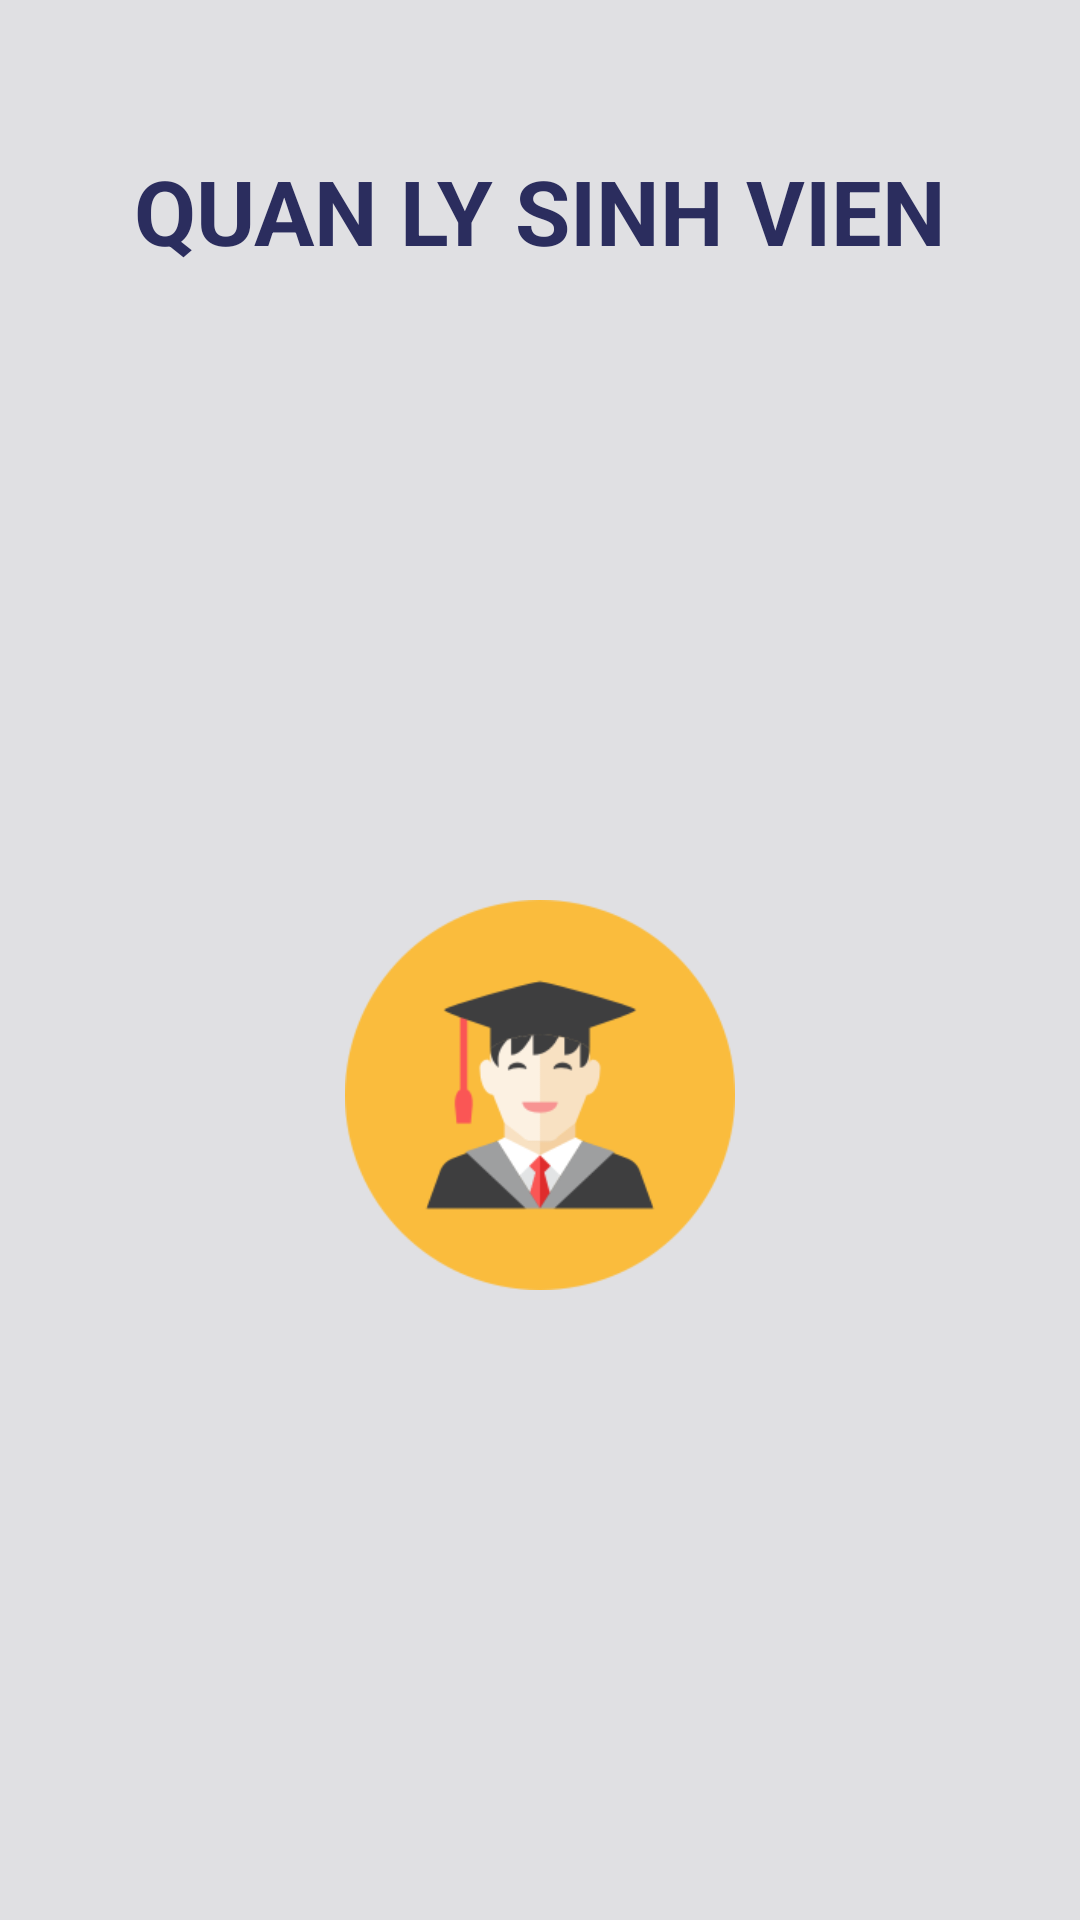

The Android layout XML behind this screen, and the referenced resources:
<!-- AndroidManifest.xml: application theme Theme.BuildProjectWithFirebase -->
<!-- res/layout/activity_splash.xml -->
<?xml version="1.0" encoding="utf-8"?>
<LinearLayout xmlns:android="http://schemas.android.com/apk/res/android"
    xmlns:app="http://schemas.android.com/apk/res-auto"
    xmlns:tools="http://schemas.android.com/tools"
    android:layout_width="match_parent"
    android:layout_height="match_parent"
    android:background="#E0E0E3"
    android:orientation="vertical"
    tools:context=".SplashActivity">
    <TextView
        android:textSize="30dp"
        android:textStyle="bold"
        android:textColor="#2b2d5e"
        android:layout_marginTop="50dp"
        android:gravity="center"
        android:layout_width="match_parent"
        android:layout_height="wrap_content"
        android:text="QUAN LY SINH VIEN"
        />
    <LinearLayout
        android:layout_width="match_parent"
        android:layout_height="match_parent"
        android:gravity="center"
        android:orientation="vertical">

    <androidx.constraintlayout.utils.widget.ImageFilterView
        android:layout_width="130dp"
        android:layout_height="130dp"
        android:src="@drawable/img_logo_splish"
        />
    </LinearLayout>
</LinearLayout>
<!-- resources referenced by this layout -->
<resources>
  <!-- drawable img_logo_splish: png bitmap (drawable, 10490 bytes) -->
  <style name="Theme.BuildProjectWithFirebase" parent="Theme.MaterialComponents.DayNight.DarkActionBar">
          
          <item name="colorPrimary">@color/purple_500</item>
          <item name="colorPrimaryVariant">@color/purple_700</item>
          <item name="colorOnPrimary">@color/white</item>
          
          <item name="colorSecondary">@color/teal_200</item>
          <item name="colorSecondaryVariant">@color/teal_700</item>
          <item name="colorOnSecondary">@color/black</item>
          
          <item name="android:statusBarColor" tools:targetApi="l">?attr/colorPrimaryVariant</item>
          
      </style>
  <!-- not gathered from this repository: default colours our renderer supplied (Android Studio template values) -->
  <color name="purple_500">#FF6200EE</color>
  <color name="purple_700">#FF3700B3</color>
  <color name="teal_200">#FF03DAC5</color>
  <color name="teal_700">#FF018786</color>
  <color name="black">#FF000000</color>
  <color name="white">#FFFFFFFF</color>
</resources>
